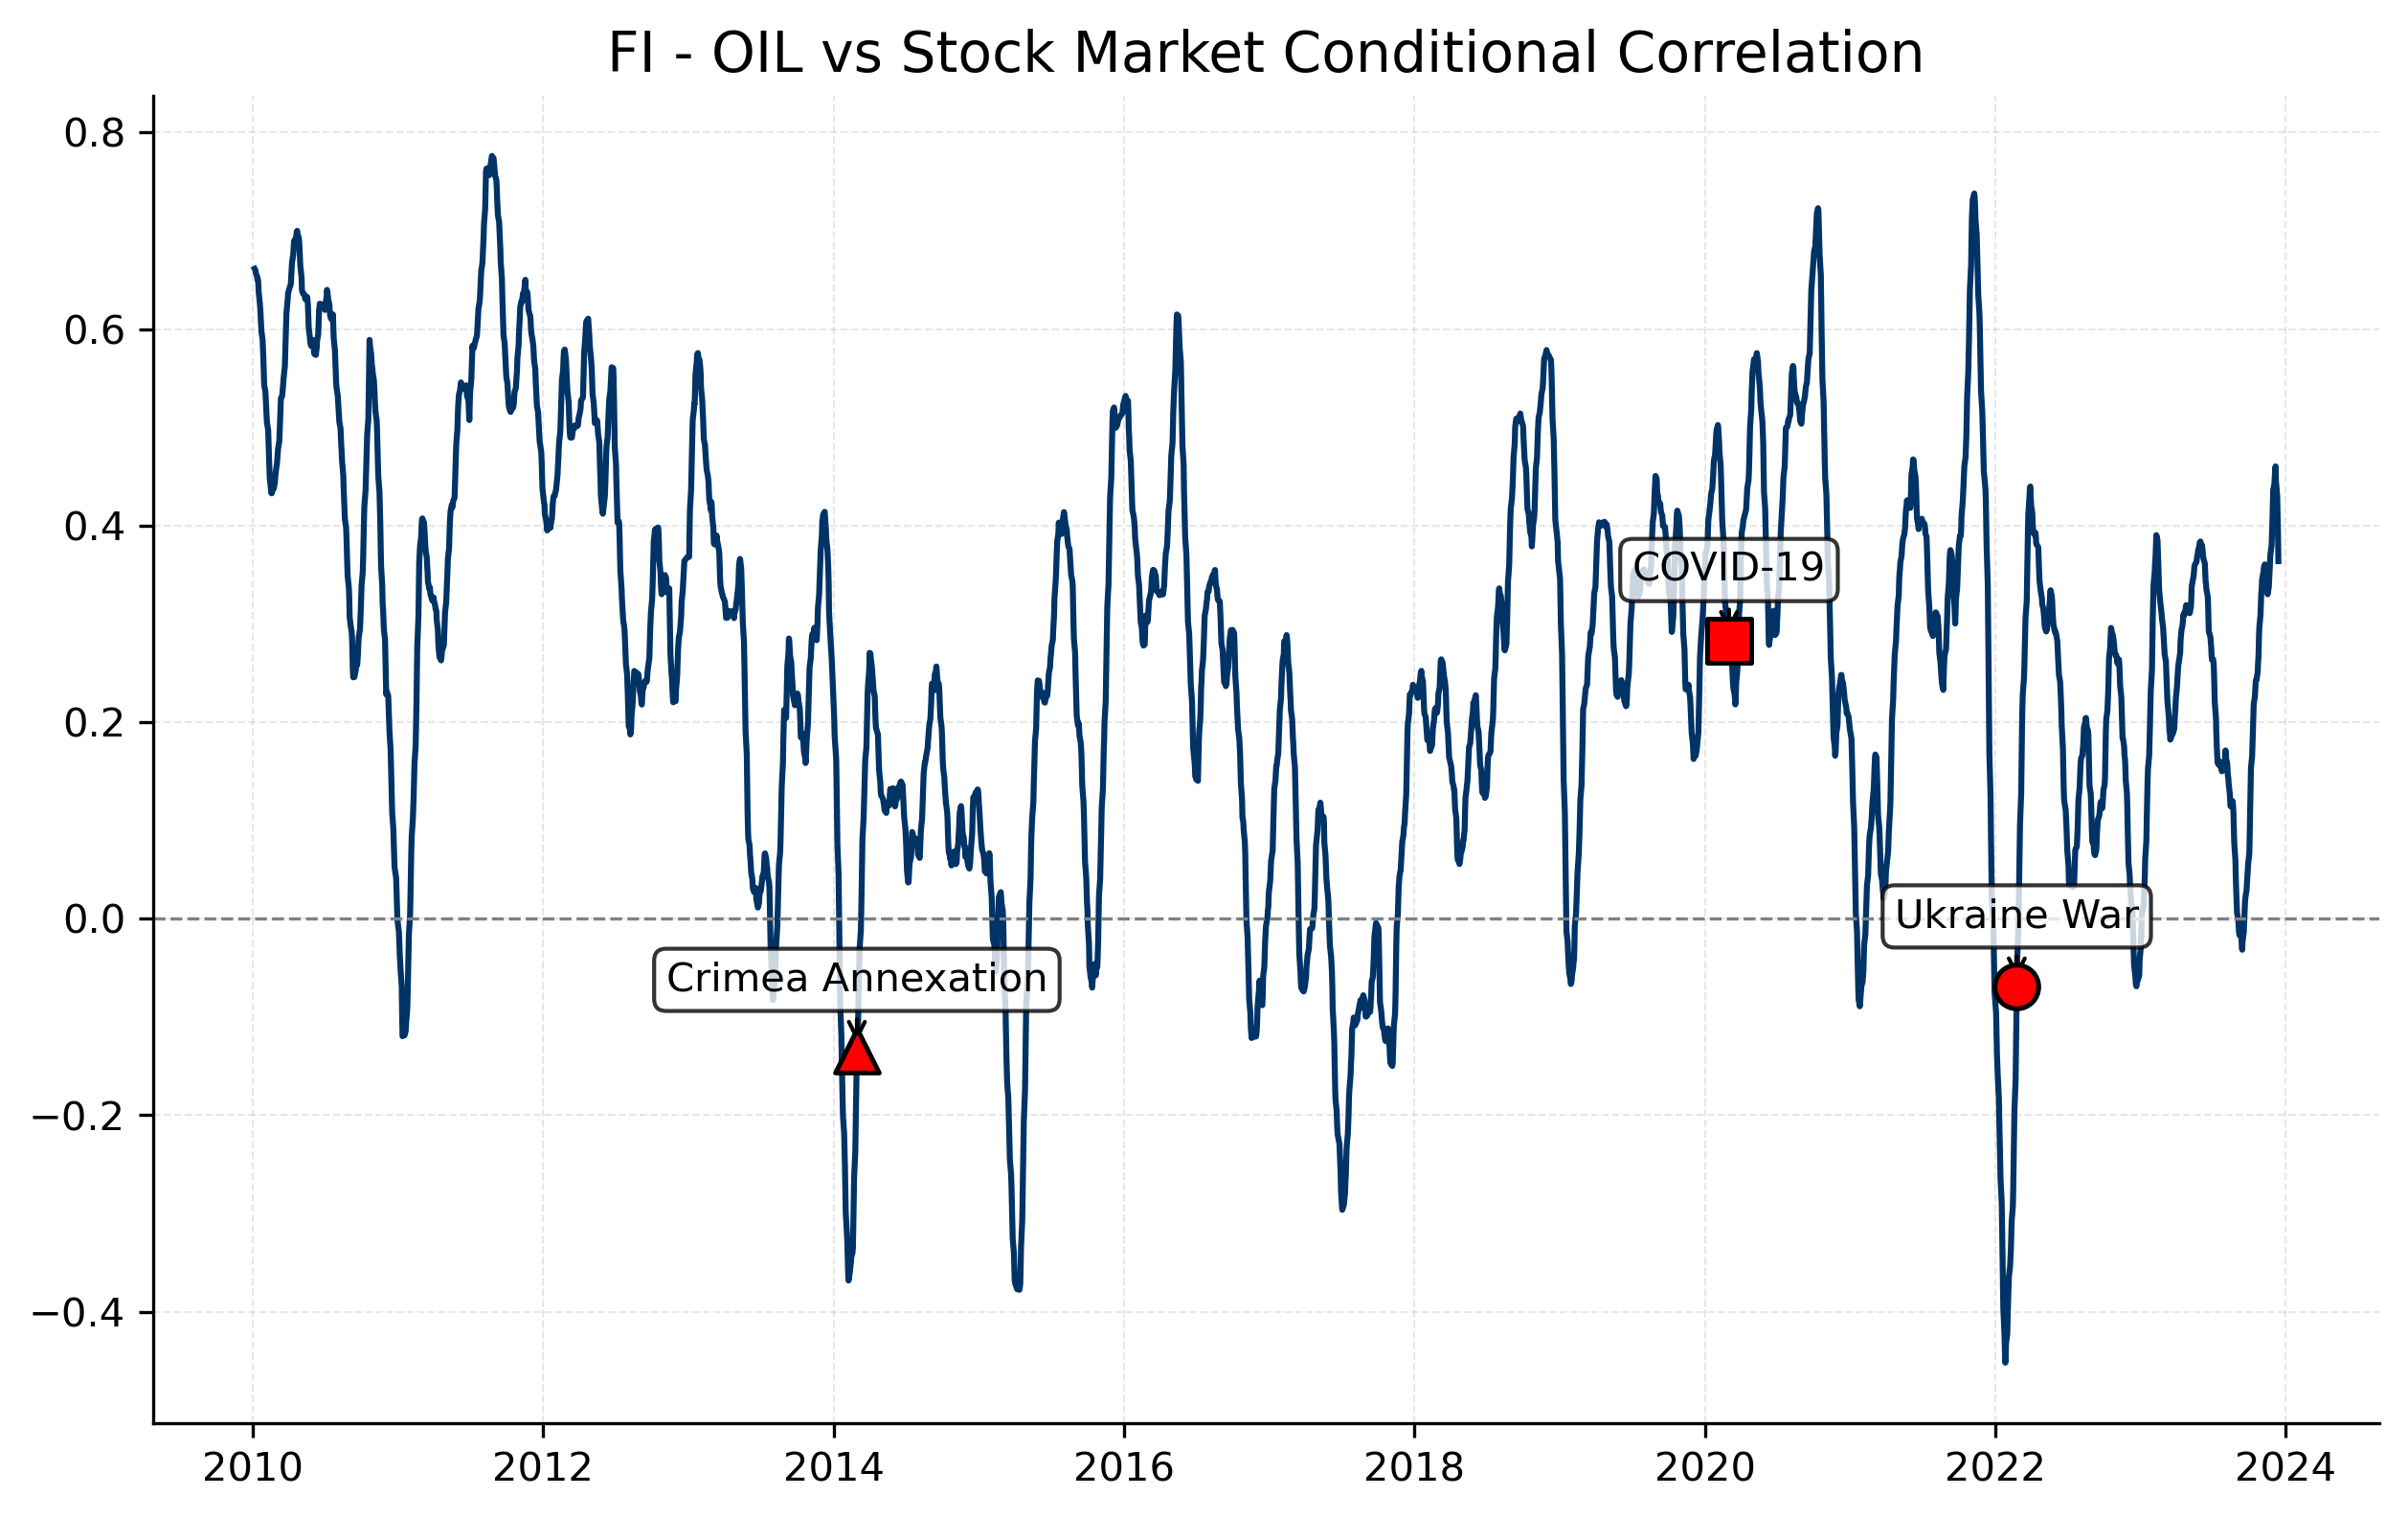

The table this chart was drawn from, first rows:
Date, 0
2023-12-29, 
2023-12-28, 
2023-12-27, 
2023-12-22, 
2023-12-21, 
2023-12-20, 
2023-12-19, 
2023-12-18, 
2023-12-15, 
2023-12-14, 0.3637
2023-12-13, 0.3947
2023-12-12, 0.4129
2023-12-11, 0.4305
2023-12-08, 0.4447
2023-12-07, 0.4602
2023-12-05, 0.4503
2023-12-04, 0.4421
2023-12-01, 0.4364
2023-11-30, 0.4194
2023-11-29, 0.4038
2023-11-28, 0.3908
2023-11-27, 0.3799
2023-11-24, 0.3707
2023-11-23, 0.3623
2023-11-22, 0.3531
2023-11-21, 0.3454
2023-11-20, 0.3376
2023-11-17, 0.3301
2023-11-16, 0.3344
2023-11-15, 0.3441
2023-11-14, 0.3545
2023-11-13, 0.358
2023-11-10, 0.3605
2023-11-09, 0.3581
2023-11-08, 0.3586
2023-11-07, 0.3542
2023-11-06, 0.3516
2023-11-03, 0.345
2023-11-02, 0.3351
2023-11-01, 0.3315
2023-10-31, 0.319
2023-10-30, 0.3088
2023-10-27, 0.2959
2023-10-26, 0.2832
2023-10-25, 0.2663
2023-10-24, 0.261
2023-10-23, 0.2509
2023-10-20, 0.2432
2023-10-19, 0.2432
2023-10-18, 0.2409
2023-10-17, 0.2341
2023-10-16, 0.2265
2023-10-13, 0.2181
2023-10-12, 0.2044
2023-10-11, 0.1918
2023-10-10, 0.1782
2023-10-09, 0.1656
2023-10-06, 0.153
2023-10-05, 0.1309
2023-10-04, 0.1036
... 3,459 more rows
